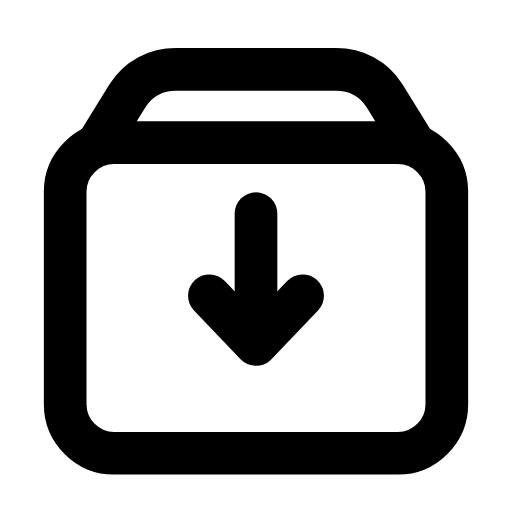
t = 0.00 s
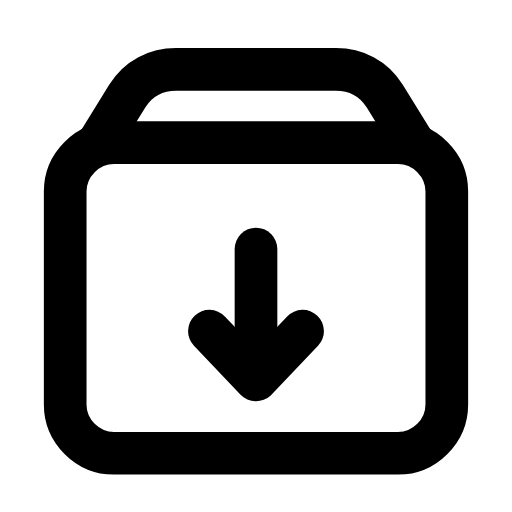
t = 0.21 s
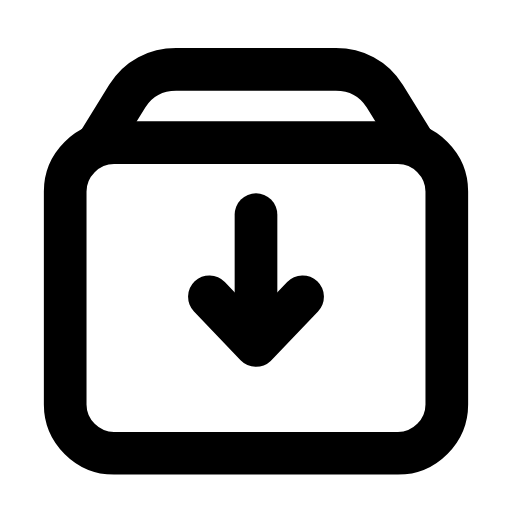
t = 0.46 s
t = 0.68 s: frame unchanged from t = 0.00 s, image omitted
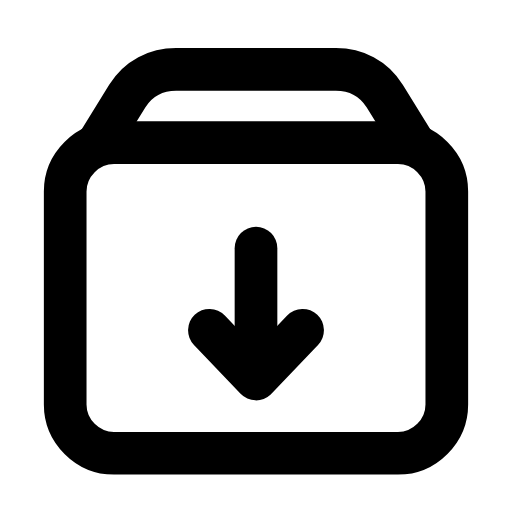
t = 0.96 s
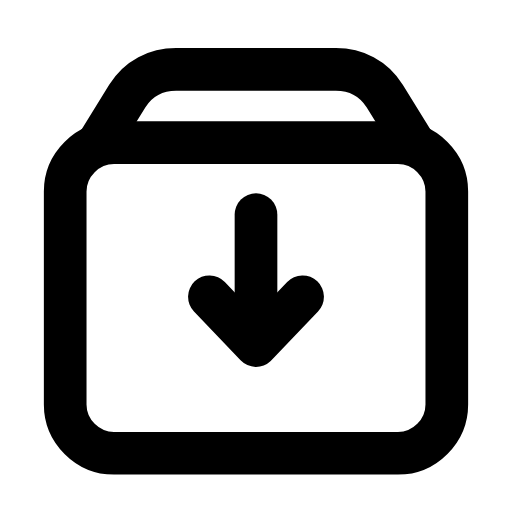
t = 1.17 s

The animated SVG that drew these frames (rendered in a browser with its animation timeline set to each time). Animation: 1 SMIL element (animateTransform=1); one cycle of 1.40 s, repeats indefinitely.

<svg xmlns="http://www.w3.org/2000/svg" width="24" height="24" viewBox="0 0 24 24" fill="none"><g transform="translate(-0.48 -0.49) scale(1.04)"><path stroke="currentColor" stroke-width="1.923" stroke-linecap="round" stroke-linejoin="round" fill="none" d="M5.6 6.9L18.4 6.9C19.6 6.9 20.6 7.9 20.6 9.1L20.6 18.7C20.6 19.9 19.6 20.9 18.4 20.9L5.6 20.9C4.4 20.9 3.4 19.9 3.4 18.7L3.4 9.1C3.4 7.9 4.4 6.9 5.6 6.9Z"></path><path stroke="currentColor" stroke-width="1.923" stroke-linecap="round" stroke-linejoin="round" fill="none" d="M4.9 6.9L6.2 4.8C6.7 4 7.5 3.6 8.4 3.6L15.6 3.6C16.5 3.6 17.3 4 17.8 4.8L19.1 6.9"></path><g><animateTransform attributeName="transform" type="translate" values="0 0;0 1.6;0 0;0 0;0 1.6;0 0;0 0" keyTimes="0;0.2025;0.45;0.6;0.765;0.9;1" dur="1.4s" repeatCount="indefinite" calcMode="spline" keySplines="0.16 1 0.3 1;0.16 1 0.3 1;0.16 1 0.3 1;0.16 1 0.3 1;0.16 1 0.3 1;0.16 1 0.3 1"/><line stroke="currentColor" stroke-width="1.923" stroke-linecap="round" stroke-linejoin="round" fill="none" x1="12" y1="10.1" x2="12" y2="15.7"></line><path stroke="currentColor" stroke-width="1.923" stroke-linecap="round" stroke-linejoin="round" fill="none" d="M9.9 13.8L12 16L14.1 13.8"></path></g></g></svg>
